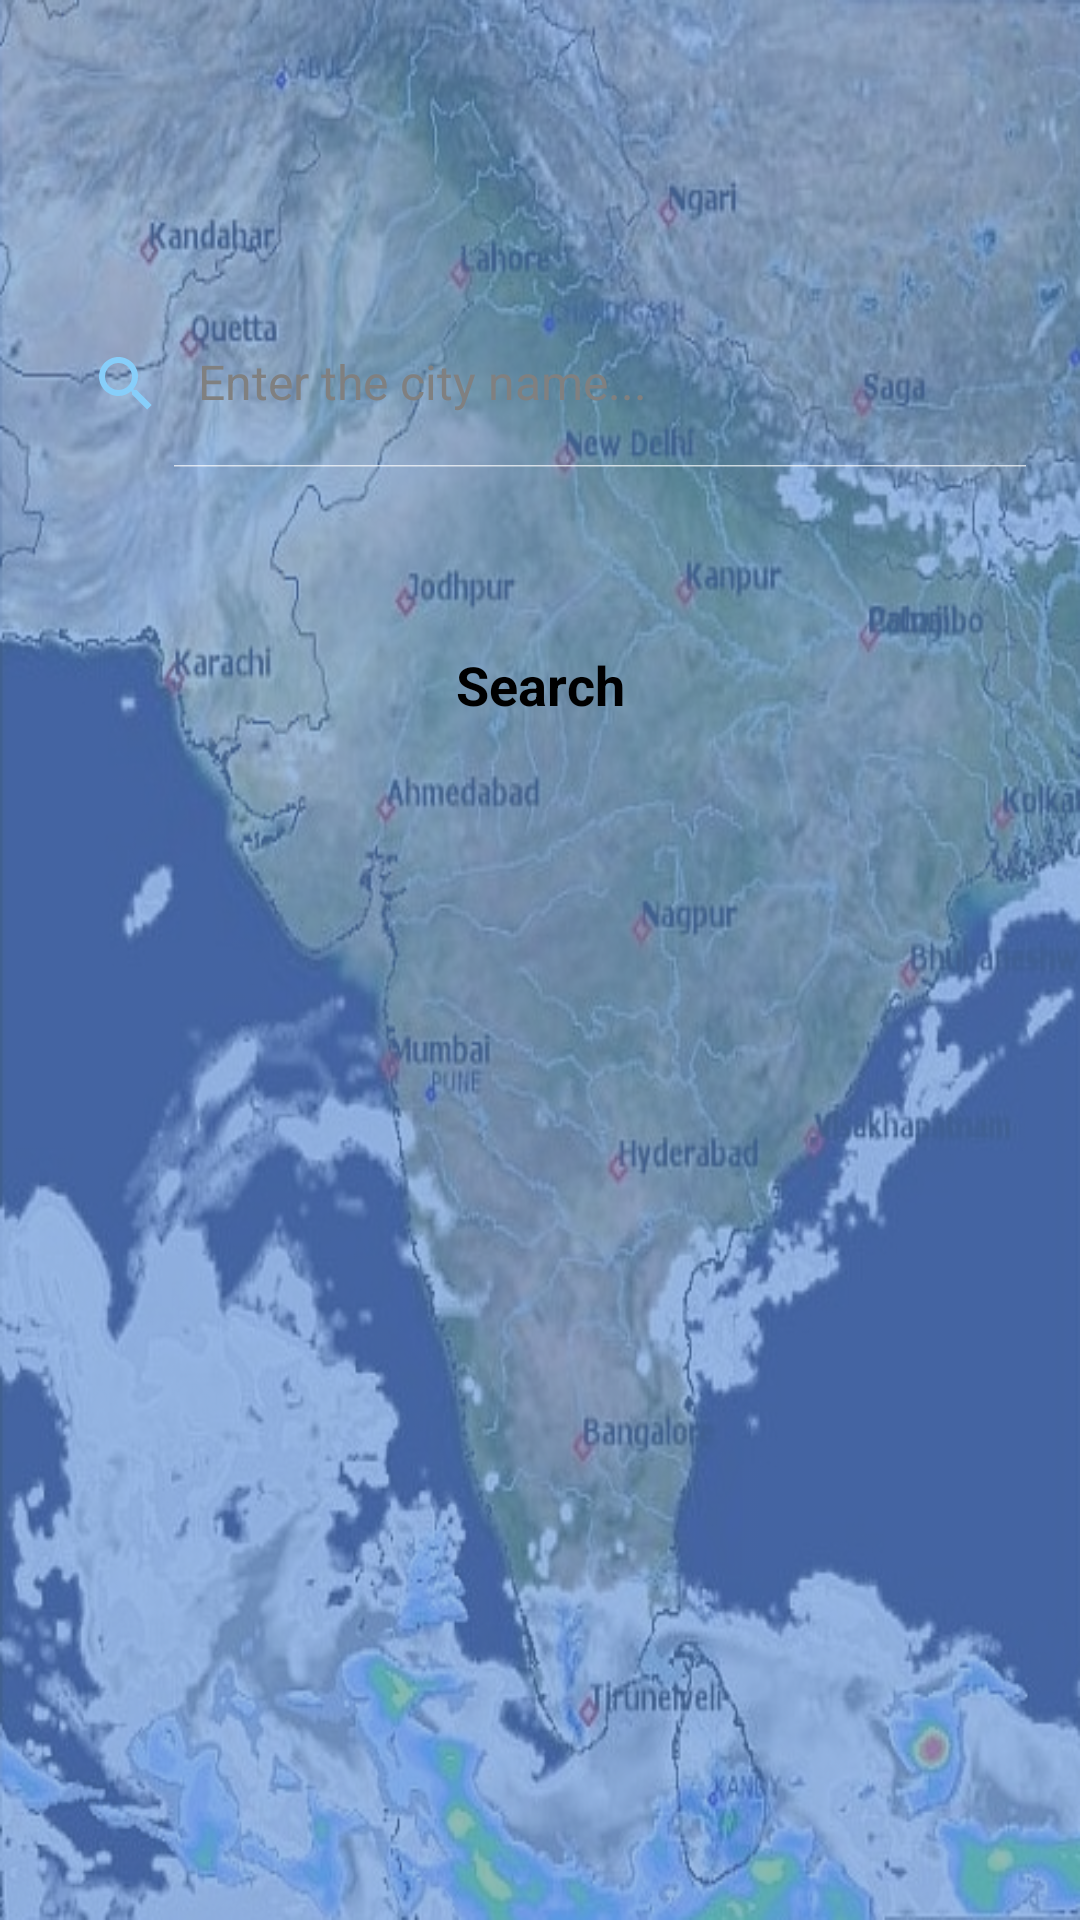

Here is an Android app screen rendered from its layout file. Give the layout XML and the strings, colors and styles it references.
<!-- AndroidManifest.xml: application theme Theme.AppCompat.NoActionBar -->
<!-- res/layout/search_city_layout.xml -->
<?xml version="1.0" encoding="utf-8"?>
<RelativeLayout xmlns:android="http://schemas.android.com/apk/res/android"
    xmlns:app="http://schemas.android.com/apk/res-auto"
    xmlns:tools="http://schemas.android.com/tools"
    android:id="@+id/main"
    android:layout_width="match_parent"
    android:layout_height="match_parent"
    android:background="@color/primary_dark"
    tools:context=".fragments.SearchCityFragment">
    <ImageView
        android:layout_width="match_parent"
        android:layout_height="match_parent"
        android:background="@drawable/india_map"
        android:alpha="0.35"
        android:scaleType="fitXY"/>
<LinearLayout
    android:layout_width="match_parent"
    android:layout_height="wrap_content"
    android:layout_marginTop="100dp"
    android:layout_marginLeft="10dp"
    android:orientation="horizontal"
    android:id="@+id/search_layout"
    android:background="@drawable/background_round"
    android:layout_marginRight="10dp">
    <androidx.appcompat.widget.SearchView
        android:layout_width="match_parent"
        android:layout_height="?attr/actionBarSize"
        android:id="@+id/searchViewN"
        app:theme="@style/SearchViewStyle"
        android:background="@android:color/transparent"
        app:iconifiedByDefault="false">
    </androidx.appcompat.widget.SearchView>
</LinearLayout>

    <TextView
        android:layout_width="match_parent"
        android:layout_height="wrap_content"
        android:text="Search"
        android:id="@+id/search_text"
        android:textSize="18sp"
        android:textStyle="bold"
        android:gravity="center"
        android:paddingTop="10dp"
        android:textColor="@color/black"
        android:paddingBottom="10dp"
        android:layout_marginRight="100dp"
        android:background="@drawable/background_round"
        android:layout_below="@+id/search_layout"
        android:layout_marginTop="50dp"
        android:layout_centerHorizontal="true"
        android:layout_centerVertical="true"/>
    <ProgressBar
        android:layout_width="wrap_content"
        android:layout_height="wrap_content"
        android:layout_centerInParent="true"
        android:id="@+id/progressBar"
        android:visibility="gone"/>

</RelativeLayout>
<!-- resources referenced by this layout -->
<resources>
  <color name="black">#000000</color>
  <color name="primary_dark">#6395DC</color>
  <!-- drawable india_map: png bitmap (drawable, 625203 bytes) -->
  <style name="SearchViewStyle" parent="Widget.AppCompat.SearchView">
          
          <item name="searchIcon">@drawable/ic_baseline_search_24</item>
          
          <item name="queryBackground">@color/white</item>
          
          <item name="searchHintIcon">@null</item>
          
          <item name="queryHint">@string/search_for_anything</item>
  
          <item name="android:textSize">16sp</item>
          
          <item name="android:textColorPrimary">@color/black</item>
          
          <item name="android:textColorHint">@color/gray</item>
          
          <item name="android:tint">@color/primary</item>
      </style>
  <color name="white">#FFFFFFFF</color>
  <string name="search_for_anything">Enter the city name...</string>
  <color name="gray">#808080</color>
  <color name="primary">#87CEFA</color>
</resources>
